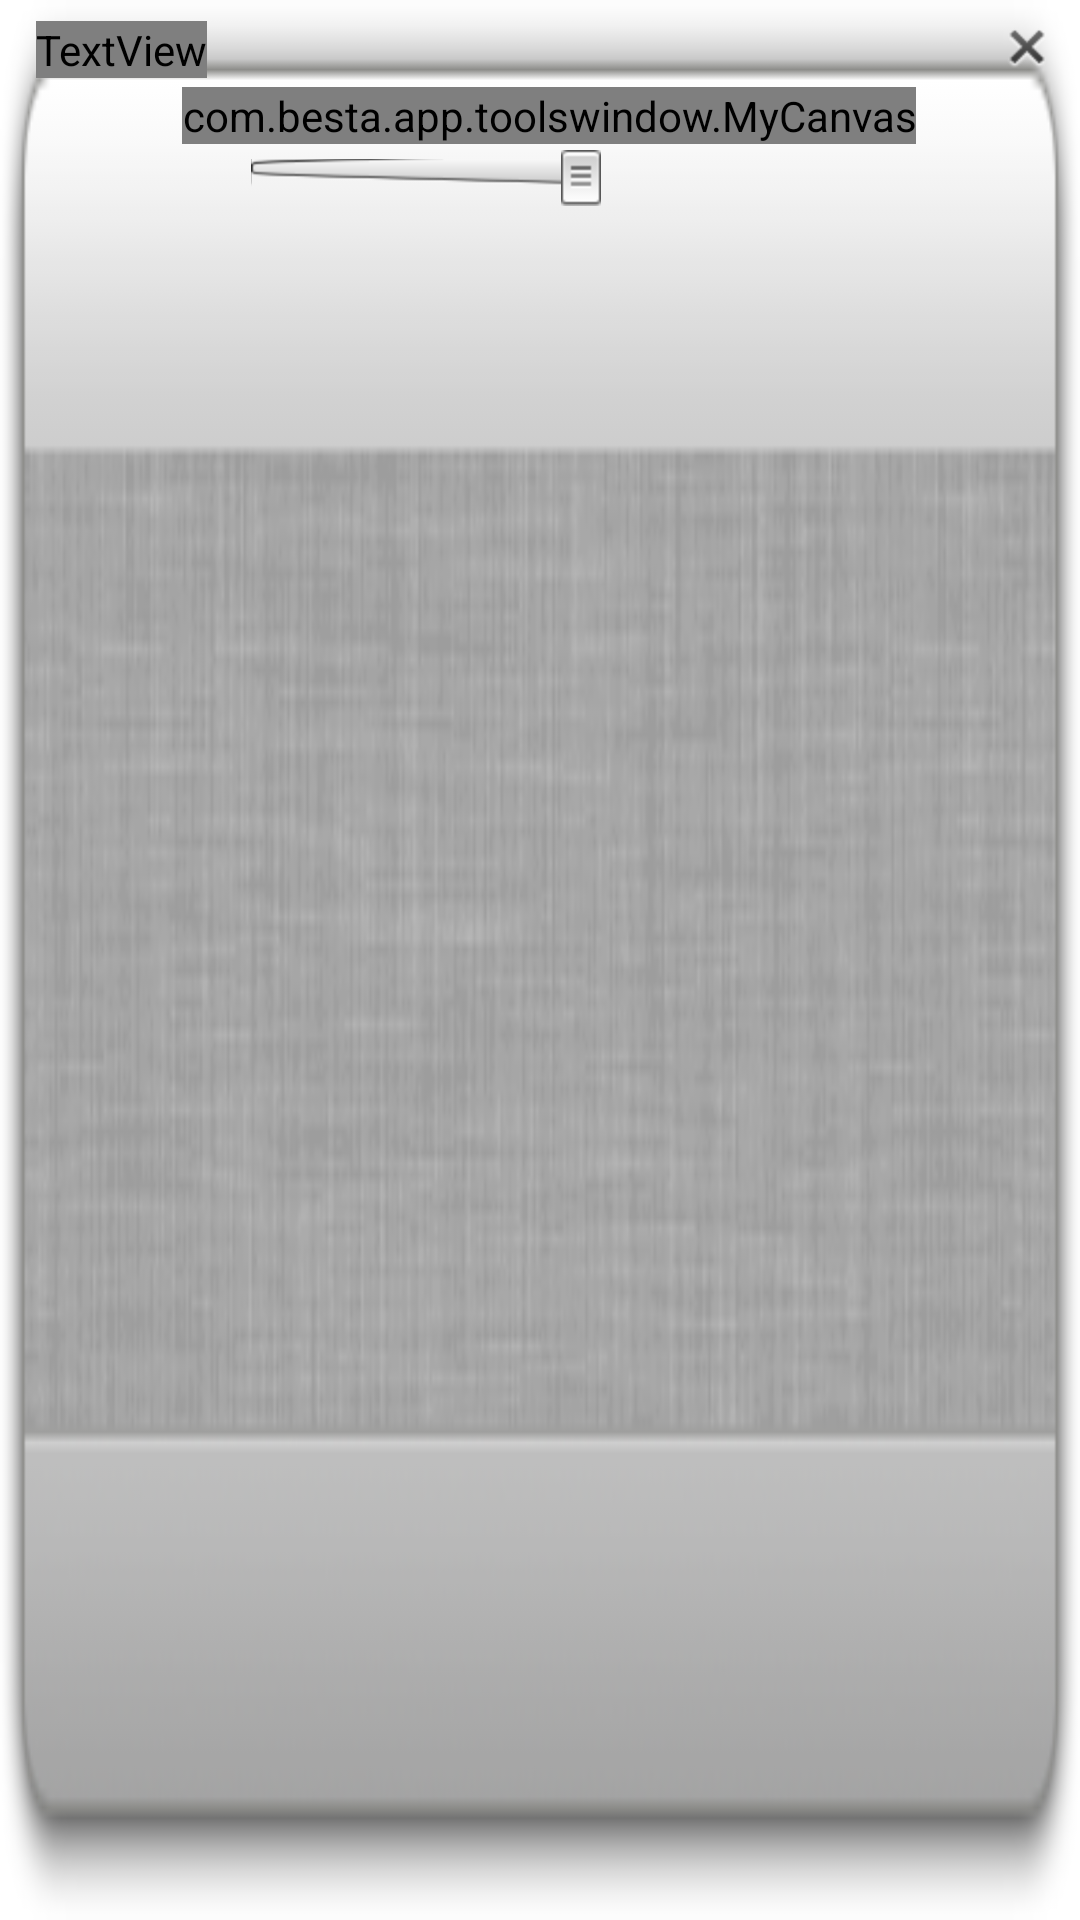

Write the Android layout XML for this screen, with the resource values it uses.
<!-- AndroidManifest.xml: application theme MyTheme -->
<!-- res/layout/eraser_window.xml -->
<?xml version="1.0" encoding="utf-8"?>
<LinearLayout xmlns:android="http://schemas.android.com/apk/res/android"
    android:layout_width="wrap_content"
    android:layout_height="wrap_content"
    android:background="@drawable/eraserbg"
    android:gravity="center_horizontal"
    android:orientation="vertical" >

    <RelativeLayout
        android:layout_width="match_parent"
        android:layout_height="wrap_content"
        android:layout_marginBottom="3dip"
        android:layout_marginTop="7dip" >

        <TextView
            android:layout_width="wrap_content"
            android:layout_height="wrap_content"
            android:layout_alignParentLeft="true"
            android:layout_marginLeft="12dip"
            android:text="@string/eraseSet"
            android:textColor="@drawable/black"
            android:textSize="14sp" />

        <ImageButton
            android:id="@+id/erase_close"
            android:layout_width="wrap_content"
            android:layout_height="wrap_content"
            android:layout_alignParentRight="true"
            android:layout_marginRight="8dip"
            android:background="@drawable/close_up"
            android:src="@drawable/close" />
    </RelativeLayout>

    <LinearLayout
        android:layout_width="wrap_content"
        android:layout_height="wrap_content"
        android:orientation="vertical"
        android:paddingLeft="6dip" >

        <com.besta.app.toolswindow.MyCanvas
            android:id="@+id/eCanvas"
            android:layout_width="wrap_content"
            android:layout_height="wrap_content"
            android:layout_gravity="center_horizontal" />

        <SeekBar
            android:id="@+id/eSeekbar"
            android:layout_width="148.67dip"
            android:layout_height="18.67dip"
            android:layout_marginLeft="7dip"
            android:layout_marginRight="7dip"
            android:layout_marginTop="2dip"
            android:max="45"
            android:maxHeight="12.67dip"
            android:minHeight="12.67dip"
            android:progress="45"
            android:progressDrawable="@drawable/seekbar_style"
            android:thumb="@drawable/controlhand"
            android:thumbOffset="0dip" />
    </LinearLayout>

</LinearLayout>
<!-- resources referenced by this layout -->
<resources>
  <!-- drawable close (drawable-hdpi) -->
  <?xml version="1.0" encoding="UTF-8"?>
  <selector xmlns:android="http://schemas.android.com/apk/res/android">
       <item android:state_pressed="true"
             android:drawable="@drawable/close_dn" /> 
       <item android:state_focused="true"
             android:drawable="@drawable/close_dn" /> 
       <item android:drawable="@drawable/close_up" /> 
  </selector>
  <!-- drawable close_up: png bitmap (drawable-hdpi, 3690 bytes) -->
  <!-- drawable controlhand: png bitmap (drawable-hdpi, 3150 bytes) -->
  <!-- drawable eraserbg: png bitmap (drawable-hdpi, 31045 bytes) -->
  <!-- drawable seekbar_style (drawable-hdpi) -->
  <?xml version="1.0" encoding="UTF-8"?>
  <layer-list  
      xmlns:android="http://schemas.android.com/apk/res/android">  
      <item  
          android:id="@android:id/background"  
          android:drawable="@drawable/controlbar_bg"/>  
      <item
          android:id="@android:id/progress"  
          android:drawable="@drawable/controlbar_full"/>  
  </layer-list>
  <string name="eraseSet">erase setting</string>
  <style name="MyTheme" parent="@android:style/Theme.NoTitleBar" />
  <!-- drawable close_dn: png bitmap (drawable-hdpi, 3794 bytes) -->
  <!-- drawable controlbar_bg: png bitmap (drawable-hdpi, 3986 bytes) -->
  <!-- drawable controlbar_full: png bitmap (drawable-hdpi, 3275 bytes) -->
</resources>
